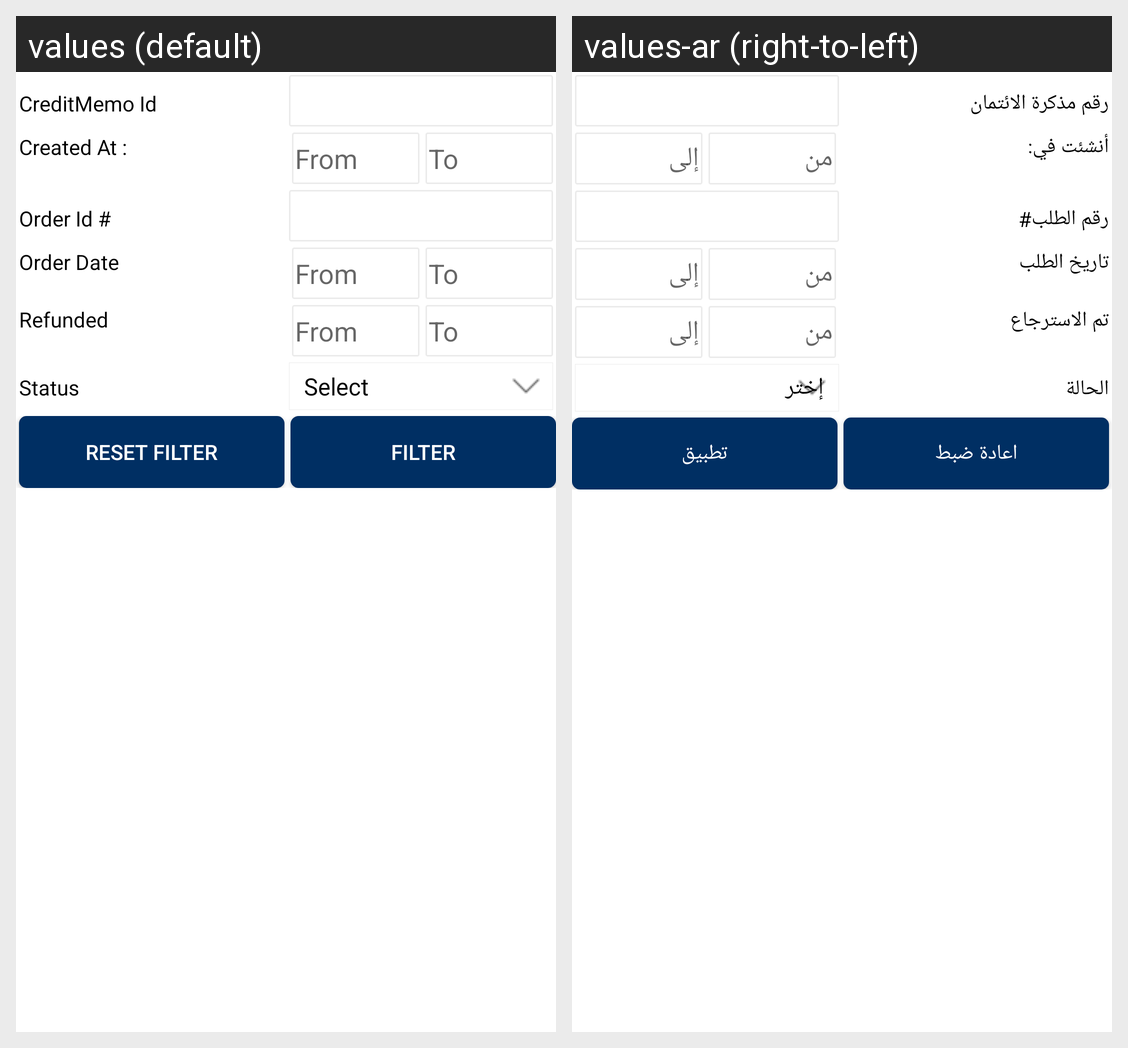

The same Android screen rendered under two of its app's locales, left to right. List the strings drawn on it with the default value and each locale's translation.
Android screen res/layout/ced_multivendor_creditmemolist_filter.xml rendered under 2 locales, left to right: values (default), values-ar (right-to-left). Device: Nexus 5 (rendered at 1080×1920; each locale shown at half size, 540×960, under a caption strip naming it); theme AppTheme.
Strings drawn on this screen, with the default value and each locale's value (text and hints the layout hard-codes, and strings that could not be matched under every locale, appear in the picture but are not listed):

CreditMemoid
  values: CreditMemo Id
  values-ar: رقم مذكرة الائتمان

CreditMemo_date
  values: Created At :
  values-ar: أنشئت في:

from
  values: From
  values-ar: من

to
  values: To
  values-ar: إلى

Order_id
  values: Order Id #
  values-ar: رقم الطلب#

ordered_date
  values: Order Date
  values-ar: تاريخ الطلب

Refunded
  values: Refunded
  values-ar: تم الاسترجاع

invoice_status
  values: Status
  values-ar: الحالة

Reset_filter
  values: Reset Filter
  values-ar: اعادة ضبط

Filter
  values: Filter
  values-ar: تطبيق
